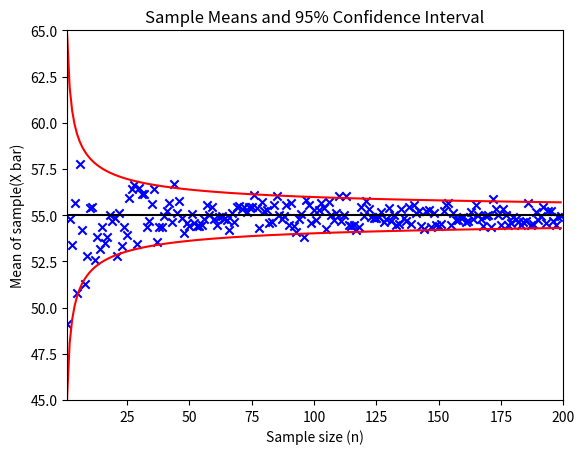
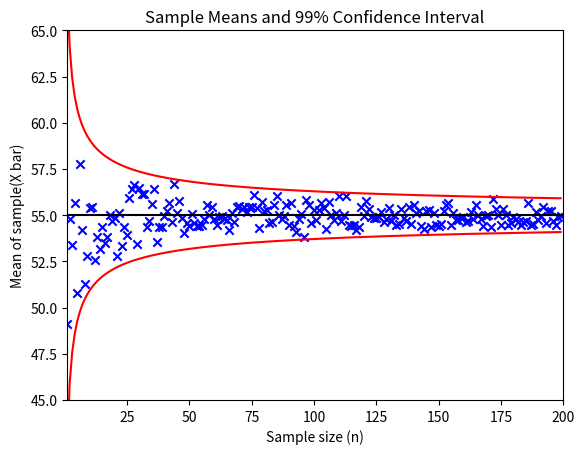

Write Python code to recreate these figures, in order.
import numpy as np
# import seaborn as sns
import matplotlib.pyplot as plt
import math

def main():
    N = 1500000
    mu = 55
    sigma = 5
    n = 200
    x = np.ones(n)
    deviationSamplesPlusA = np.ones(n)
    deviationSamplesMinusA = np.ones(n)
    deviationSamplesPlusB = np.ones(n)
    deviationSamplesMinusB = np.ones(n)
    meanSamples = np.ones(n)
    populationDist = np.random.normal(mu, sigma, N)

    for i in range(1, n):
        populationSample = np.random.choice(populationDist, i)
        x_bar = populationSample.mean()
        meanSamples[i] = x_bar

        std = sigma / math.sqrt(i)
        plusConfidenceA = mu + 1.96 * std
        deviationSamplesPlusA[i] = plusConfidenceA
        minusConfidenceA = mu - 1.96 * std
        deviationSamplesMinusA[i] = minusConfidenceA

        plusConfidenceB = mu + 2.58 * std
        deviationSamplesPlusB[i] = plusConfidenceB
        minusConfidenceB = mu - 2.58 * std
        deviationSamplesMinusB[i] = minusConfidenceB
        x[i] = i

    plot1 = plt.figure(1)
    plt.scatter(x, meanSamples, marker="x", color="blue")
    plt.hlines(mu, 0, n, color="black")
    plt.xlim(1, 200)
    plt.ylim(45, 65)
    plt.xlabel("Sample size (n)")
    plt.ylabel("Mean of sample(X bar)")
    plt.plot(deviationSamplesPlusA, color="red")
    plt.plot(deviationSamplesMinusA, color="red")
    plt.title("Sample Means and 95% Confidence Interval")

    plot1 = plt.figure(2)
    plt.scatter(x, meanSamples, marker="x", color="blue")
    plt.hlines(mu, 0, n, color="black")
    plt.xlim(1, 200)
    plt.ylim(45, 65)
    plt.xlabel("Sample size (n)")
    plt.ylabel("Mean of sample(X bar)")
    plt.plot(deviationSamplesPlusB, color="red")
    plt.plot(deviationSamplesMinusB, color="red")
    plt.title("Sample Means and 99% Confidence Interval")

    plt.show()


main()

